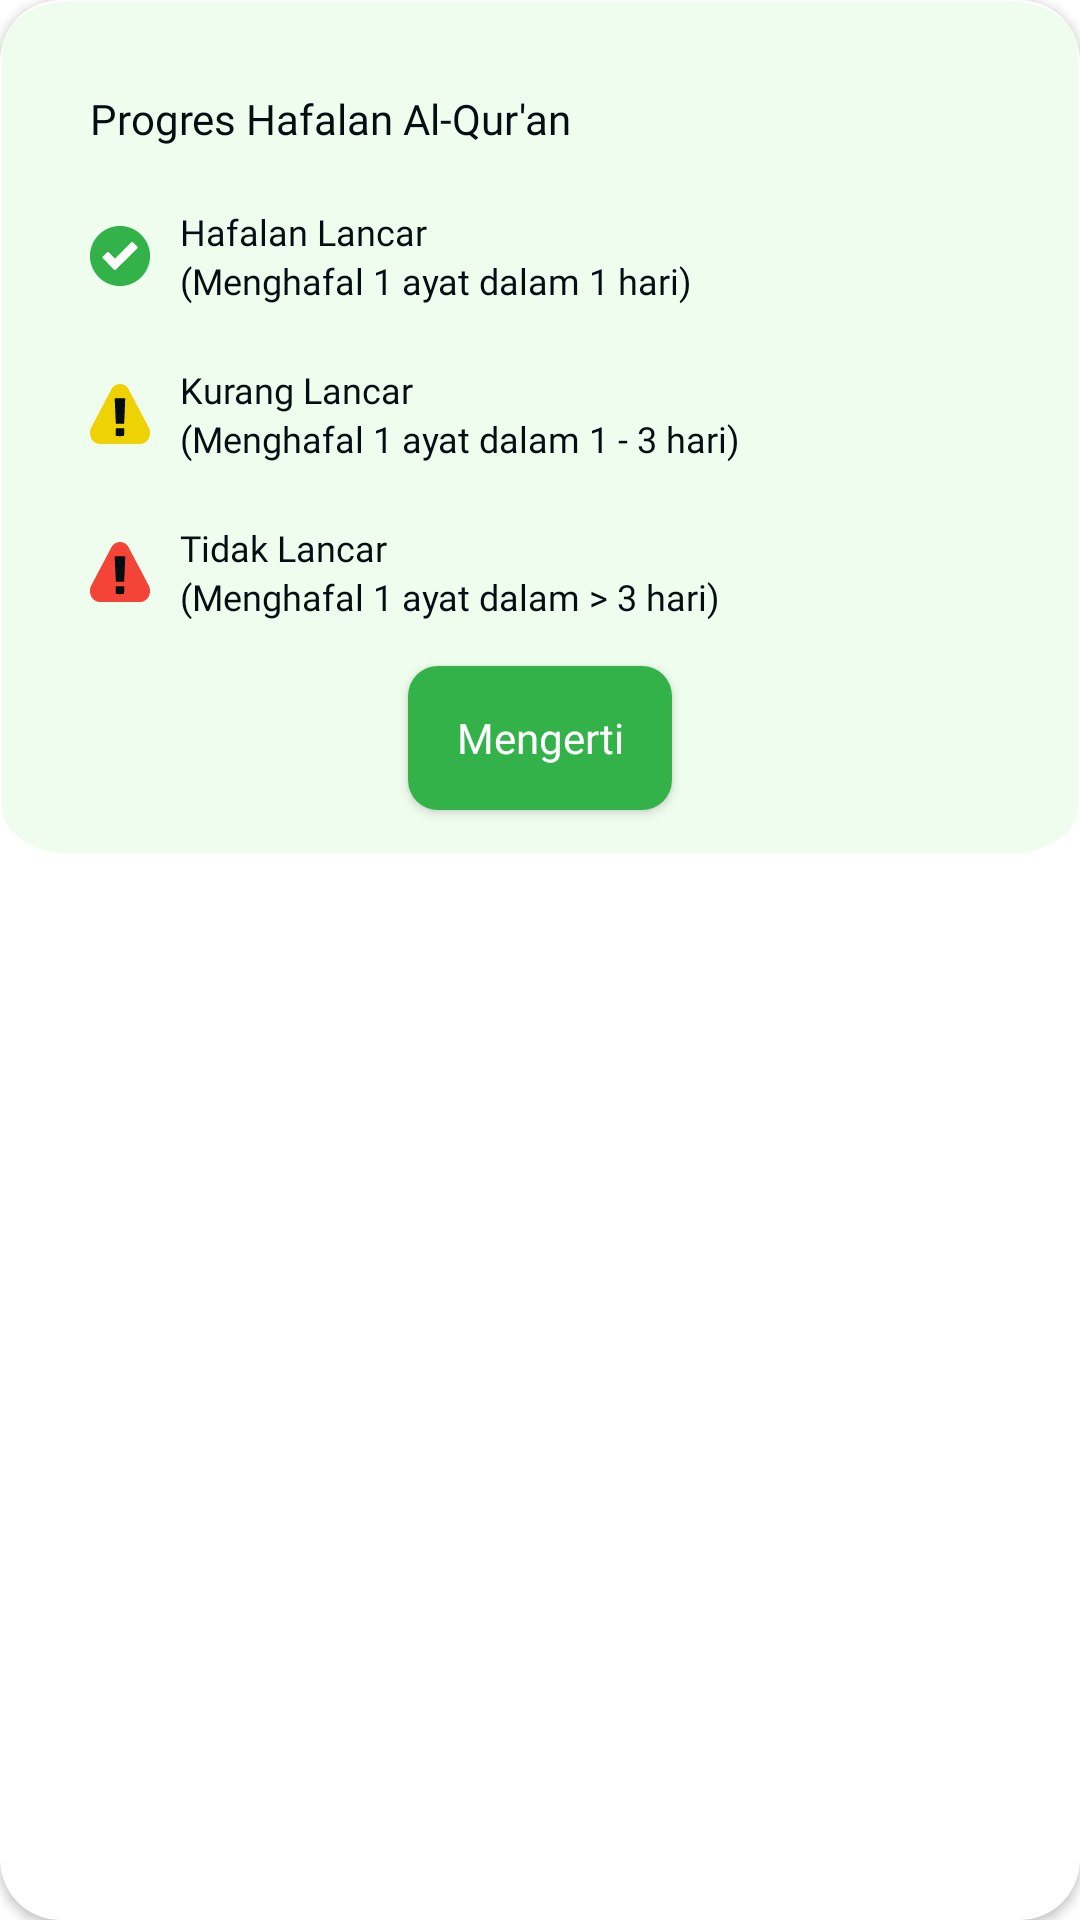

Produce the Android XML layout that renders to this screen, including the resource entries it uses.
<!-- AndroidManifest.xml: application theme Theme.Ayatify -->
<!-- res/layout/dialog_status_hafalan.xml -->
<?xml version="1.0" encoding="utf-8"?>
<androidx.cardview.widget.CardView xmlns:android="http://schemas.android.com/apk/res/android"
    xmlns:app="http://schemas.android.com/apk/res-auto"
    android:layout_width="match_parent"
    android:layout_height="match_parent"
    app:cardCornerRadius="20dp">

    <androidx.constraintlayout.widget.ConstraintLayout
        style="@style/bg_dialog"
        android:layout_width="match_parent"
        android:layout_height="wrap_content">

        <TextView
            android:id="@+id/tv_status_hafalan"
            style="@style/tv_semibold"
            android:layout_width="wrap_content"
            android:layout_height="wrap_content"
            android:layout_marginStart="30dp"
            android:layout_marginTop="30dp"
            android:text="@string/tv_status_hafalan"
            android:textSize="14sp"
            app:layout_constraintStart_toStartOf="parent"
            app:layout_constraintTop_toTopOf="parent" />

        <ImageView
            android:id="@+id/ic_lancar"
            android:layout_width="wrap_content"
            android:layout_height="wrap_content"
            android:layout_marginStart="30dp"
            android:src="@drawable/ic_lancar"
            app:layout_constraintBottom_toBottomOf="@id/tv_detail_lancar"
            app:layout_constraintStart_toStartOf="parent"
            app:layout_constraintTop_toTopOf="@id/tv_lancar" />

        <TextView
            android:id="@+id/tv_lancar"
            style="@style/tv_semibold"
            android:layout_width="wrap_content"
            android:layout_height="wrap_content"
            android:layout_marginStart="10dp"
            android:layout_marginTop="20dp"
            android:text="@string/tv_lancar"
            android:textSize="12sp"
            app:layout_constraintStart_toEndOf="@id/ic_lancar"
            app:layout_constraintTop_toBottomOf="@id/tv_status_hafalan" />

        <TextView
            android:id="@+id/tv_detail_lancar"
            style="@style/tv_regular"
            android:layout_width="wrap_content"
            android:layout_height="wrap_content"
            android:text="@string/tv_detail_lancar"
            android:textSize="12sp"
            app:layout_constraintStart_toStartOf="@id/tv_lancar"
            app:layout_constraintTop_toBottomOf="@id/tv_lancar" />

        <ImageView
            android:id="@+id/ic_kuranglancar"
            android:layout_width="wrap_content"
            android:layout_height="wrap_content"
            android:layout_marginStart="30dp"
            android:src="@drawable/ic_kuranglancar"
            app:layout_constraintBottom_toBottomOf="@id/tv_detail_kuranglancar"
            app:layout_constraintStart_toStartOf="parent"
            app:layout_constraintTop_toTopOf="@id/tv_kuranglancar" />

        <TextView
            android:id="@+id/tv_kuranglancar"
            style="@style/tv_semibold"
            android:layout_width="wrap_content"
            android:layout_height="wrap_content"
            android:layout_marginStart="10dp"
            android:layout_marginTop="20dp"
            android:text="@string/tv_kuranglancar"
            android:textSize="12sp"
            app:layout_constraintStart_toEndOf="@id/ic_kuranglancar"
            app:layout_constraintTop_toBottomOf="@id/tv_detail_lancar" />

        <TextView
            android:id="@+id/tv_detail_kuranglancar"
            style="@style/tv_regular"
            android:layout_width="wrap_content"
            android:layout_height="wrap_content"
            android:text="@string/tv_detail_kuranglancar"
            android:textSize="12sp"
            app:layout_constraintStart_toStartOf="@id/tv_kuranglancar"
            app:layout_constraintTop_toBottomOf="@id/tv_kuranglancar" />

        <ImageView
            android:id="@+id/ic_tidaklancar"
            android:layout_width="wrap_content"
            android:layout_height="wrap_content"
            android:layout_marginStart="30dp"
            android:src="@drawable/ic_tidaklancar"
            app:layout_constraintBottom_toBottomOf="@id/tv_detail_tidaklancar"
            app:layout_constraintStart_toStartOf="parent"
            app:layout_constraintTop_toTopOf="@id/tv_tidaklancar" />

        <TextView
            android:id="@+id/tv_tidaklancar"
            style="@style/tv_semibold"
            android:layout_width="wrap_content"
            android:layout_height="wrap_content"
            android:layout_marginStart="10dp"
            android:layout_marginTop="20dp"
            android:text="@string/tv_tidaklancar"
            android:textSize="12sp"
            app:layout_constraintStart_toEndOf="@id/ic_tidaklancar"
            app:layout_constraintTop_toBottomOf="@id/tv_detail_kuranglancar" />

        <TextView
            android:id="@+id/tv_detail_tidaklancar"
            style="@style/tv_regular"
            android:layout_width="wrap_content"
            android:layout_height="wrap_content"
            android:layout_marginBottom="30dp"
            android:text="@string/tv_detail_tidaklancar"
            android:textSize="12sp"
            app:layout_constraintStart_toStartOf="@id/tv_tidaklancar"
            app:layout_constraintTop_toBottomOf="@id/tv_tidaklancar" />

        <androidx.appcompat.widget.AppCompatButton
            android:id="@+id/btn_mengerti"
            app:layout_constraintCircleRadius="10dp"
            android:layout_width="wrap_content"
            android:layout_height="wrap_content"
            style="@style/btn_simpan"
            android:text="@string/btn_mengerti"
            android:layout_marginVertical="15dp"
            app:layout_constraintStart_toStartOf="parent"
            app:layout_constraintEnd_toEndOf="parent"
            app:layout_constraintTop_toBottomOf="@id/tv_detail_tidaklancar"
            app:layout_constraintBottom_toBottomOf="parent" />

    </androidx.constraintlayout.widget.ConstraintLayout>

</androidx.cardview.widget.CardView>
<!-- resources referenced by this layout -->
<resources>
  <string name="btn_mengerti">Mengerti</string>
  <string name="tv_detail_kuranglancar">(Menghafal 1 ayat dalam 1 - 3 hari)</string>
  <string name="tv_detail_lancar">(Menghafal 1 ayat dalam 1 hari)</string>
  <string name="tv_detail_tidaklancar">(Menghafal 1 ayat dalam &gt; 3 hari)</string>
  <string name="tv_kuranglancar">Kurang Lancar</string>
  <string name="tv_lancar">Hafalan Lancar</string>
  <string name="tv_status_hafalan">Progres Hafalan Al-Qur\'an</string>
  <string name="tv_tidaklancar">Tidak Lancar</string>
  <style name="bg_dialog">
          <item name="android:background">@drawable/bg_dialog_light</item>
      </style>
  <style name="btn_simpan" parent="Theme.AppCompat.DayNight.DarkActionBar">
          <item name="android:background">@drawable/bg_btn_simpan</item>
          <item name="android:fontFamily">@font/poppins_semibold</item>
          <item name="android:textColor">@color/white</item>
          <item name="android:insetBottom">0dp</item>
          <item name="android:insetTop">0dp</item>
      </style>
  <style name="tv_regular">
          <item name="android:fontFamily">@font/poppins</item>
          <item name="android:textColor">@color/black_040D12</item>
      </style>
  <style name="tv_semibold">
          <item name="android:fontFamily">@font/poppins_semibold</item>
          <item name="android:textColor">@color/black_040D12</item>
      </style>
  <style name="Theme.Ayatify" parent="Theme.MaterialComponents.DayNight.DarkActionBar">
          
          <item name="colorPrimary">@color/green_18392B</item>
          <item name="colorPrimaryDark">@color/green_18392B</item>
          <item name="colorAccent">@color/teal_200</item>
          
      </style>
  <!-- drawable bg_dialog_light (drawable) -->
  <vector xmlns:android="http://schemas.android.com/apk/res/android"
      android:width="300dp"
      android:height="350dp"
      android:viewportWidth="300"
      android:viewportHeight="350">
    <path
        android:pathData="M20,0.5L280,0.5A19.5,19.5 0,0 1,299.5 20L299.5,330A19.5,19.5 0,0 1,280 349.5L20,349.5A19.5,19.5 0,0 1,0.5 330L0.5,20A19.5,19.5 0,0 1,20 0.5z"
        android:fillColor="#EFFDEE"/>
    <path
        android:strokeWidth="1"
        android:pathData="M20,0.5L280,0.5A19.5,19.5 0,0 1,299.5 20L299.5,330A19.5,19.5 0,0 1,280 349.5L20,349.5A19.5,19.5 0,0 1,0.5 330L0.5,20A19.5,19.5 0,0 1,20 0.5z"
        android:fillColor="#00000000"/>
  </vector>
  <!-- drawable bg_btn_simpan (drawable) -->
  <?xml version="1.0" encoding="utf-8"?>
  <selector xmlns:android="http://schemas.android.com/apk/res/android">
      <item android:state_enabled="true">
          <shape android:shape="rectangle">
              <solid android:color="@color/green_33B249" />
              <corners android:radius="10dp" />
          </shape>
      </item>
      <item android:state_enabled="false">
          <shape android:shape="rectangle">
              <solid android:color="@color/grey_54626F" />
              <corners android:radius="10dp" />
          </shape>
      </item>
  </selector>
  <color name="white">#FFFFFFFF</color>
  <color name="black_040D12">#040D12</color>
  <color name="green_18392B">#18392B</color>
  <color name="teal_200">#FF03DAC5</color>
  <color name="green_33B249">#33B249</color>
  <color name="grey_54626F">#54626F</color>
</resources>
